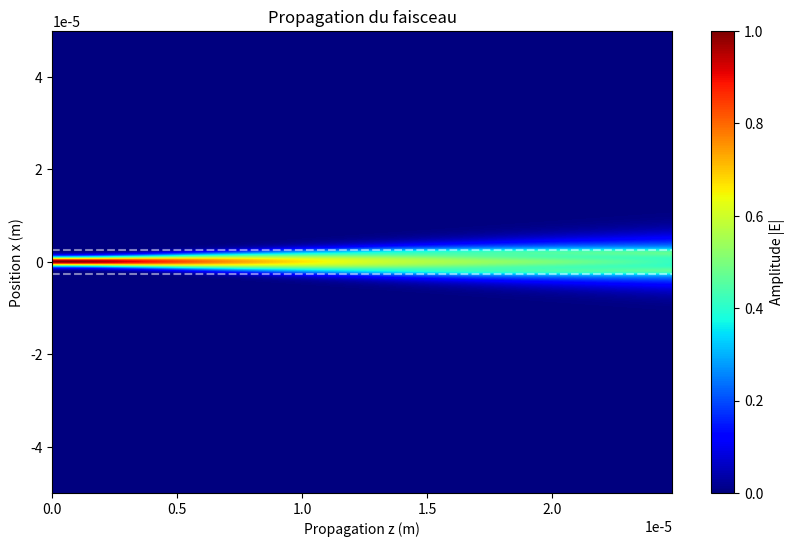
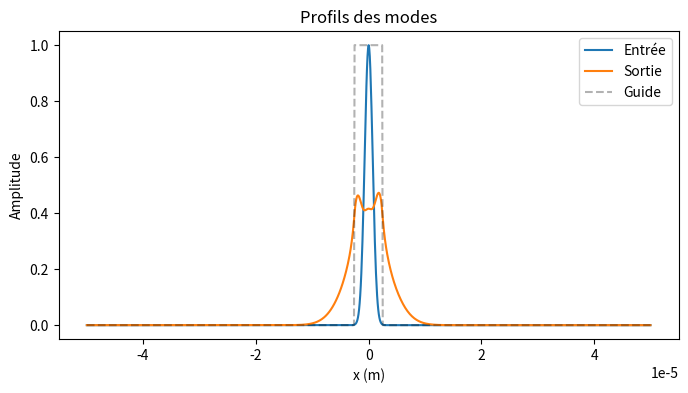

These figures' Python source, in order:
# -*- coding: utf-8 -*-
"""
Created on Mon Nov 17 16:45:21 2025

[redacted]
"""

import numpy as np
from math import pi
import matplotlib.pyplot as plt

largeur = 100.e-6            
w0 = 1.e-6                   
lambd = 633.e-9              
k = 2*pi/lambd               
N = 1001                     
i = complex(0,1)             

n0 = 1.0                     
n1 = 1.01                    
LargeurGuide = 5.e-6         

LargeurGuidePt = int(N * LargeurGuide / largeur)     
milieu = int((N-1)/2)                                

Lr = (pi*w0**2) / lambd      
facteur = 0.001              
dz = facteur*Lr              

distance = 5 * Lr            
Nb_cellules = int(distance/dz)
z = np.linspace(0, distance, Nb_cellules)

a = -(N-1)/2
b = (N-1)/2
x = np.linspace(a, b, N) * largeur/N
dx = largeur / N

y = np.exp((-x**2)/(w0**2))
Energie_Initiale = np.sum(np.abs(y)**2) * dx

porte = np.zeros(N, dtype=int)
porte[milieu - LargeurGuidePt//2 : milieu + LargeurGuidePt//2] = 1
Lens = np.ones(N, dtype=complex)
Lens[milieu - LargeurGuidePt//2 : milieu + LargeurGuidePt//2] = np.exp(-i * k * dz * ((n1/n0) - 1))

nf = np.linspace(a, b, N)
MFR_dz = np.exp((i/(2*k)) * ((2*pi/largeur)**2) * (nf**2) * dz)
MFR_dz_2 = np.exp((i/(2*k)) * ((2*pi/largeur)**2) * (nf**2) * dz/2)

TABLEAU = np.zeros([N, Nb_cellules], dtype=complex)
TABLEAU[:, 0] = y

Energie_z = np.zeros(Nb_cellules)
Energie_z[0] = Energie_Initiale

Y = np.fft.fftshift(np.fft.fft(y))
Sortie1 = Y * MFR_dz_2

for j in range(1, Nb_cellules):
    Sortie2 = np.fft.ifft(np.fft.ifftshift(Sortie1)) * Lens
    Sortie1 = np.fft.fftshift(np.fft.fft(Sortie2)) * MFR_dz
 
    TABLEAU[:, j] = Sortie2

    Energie_z[j] = np.sum(np.abs(Sortie2)**2) * dx
    
    if j % (Nb_cellules//10) == 0:
        print(f"Calcul : {int(j/Nb_cellules*100)}%")

Sortie_Finale = np.fft.ifft(np.fft.ifftshift(Sortie1))

Energie_Finale = np.sum(np.abs(Sortie_Finale)**2) * dx
Conservation = (Energie_Finale / Energie_Initiale) * 100

print(f"Taux de Conservation : {Conservation:.4f} %")

plt.figure(figsize=(10, 6))
plt.imshow(np.abs(TABLEAU), aspect='auto', cmap='jet', 
           extent=[0, distance, x.min(), x.max()], origin='lower')
plt.axhline(LargeurGuide/2, color='w', linestyle='--', alpha=0.5)
plt.axhline(-LargeurGuide/2, color='w', linestyle='--', alpha=0.5)
plt.xlabel('Propagation z (m)')
plt.ylabel('Position x (m)')
plt.title('Propagation du faisceau')
plt.colorbar(label='Amplitude |E|')
plt.show()

plt.figure(figsize=(8, 4))
plt.plot(x, np.abs(y), label='Entrée')
plt.plot(x, np.abs(Sortie_Finale), label='Sortie')
plt.plot(x, porte * np.max(np.abs(y)), 'k--', alpha=0.3, label='Guide')
plt.xlabel('x (m)')
plt.ylabel('Amplitude')
plt.legend()
plt.title('Profils des modes')
plt.show()